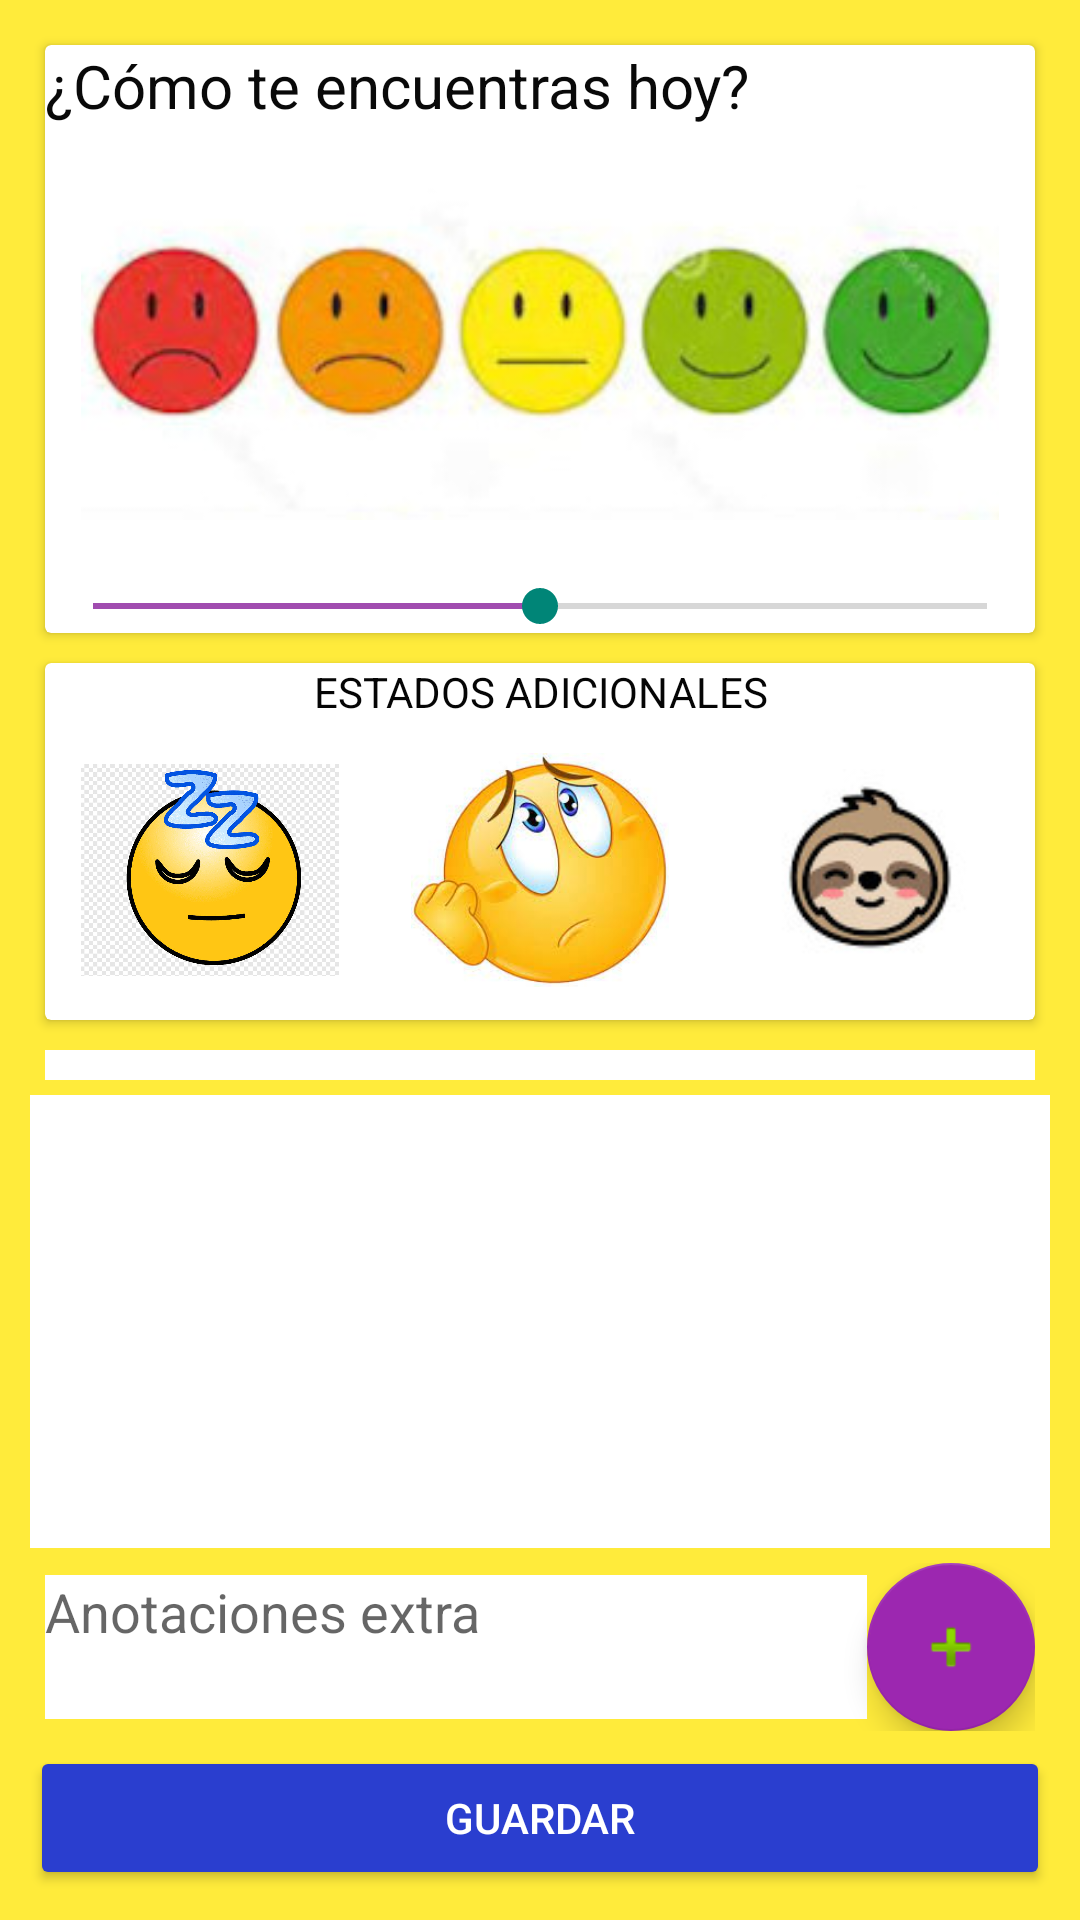

Here is an Android app screen rendered from its layout file. Give the layout XML and the strings, colors and styles it references.
<!-- AndroidManifest.xml: application theme Theme.AgendaInteligente -->
<!-- res/layout/activity_day_diary.xml -->
<?xml version="1.0" encoding="utf-8"?>
<androidx.constraintlayout.widget.ConstraintLayout xmlns:android="http://schemas.android.com/apk/res/android"
    xmlns:app="http://schemas.android.com/apk/res-auto"
    xmlns:tools="http://schemas.android.com/tools"
    android:layout_width="match_parent"
    android:layout_height="match_parent"
    android:background="#FFEB3B"
    tools:context=".activities.DayDiaryActivity">

    <LinearLayout
        android:layout_width="match_parent"
        android:layout_height="match_parent"
        android:layout_margin="10dp"
        android:orientation="vertical">

        <androidx.cardview.widget.CardView
            android:layout_width="match_parent"
            android:layout_height="wrap_content"
            android:layout_margin="5dp">

            <LinearLayout
                android:layout_width="match_parent"
                android:layout_height="wrap_content"
                android:orientation="vertical">

                <TextView
                    android:id="@+id/tVTopDayDiary"
                    android:layout_width="match_parent"
                    android:layout_height="wrap_content"
                    android:text="@string/c_mo_te_encuentras_hoy"
                    android:textColor="#090909"
                    android:textSize="20dp" />

                <ImageButton
                    android:id="@+id/ImageButtonFaces"
                    android:layout_width="match_parent"
                    android:layout_height="wrap_content"
                    android:backgroundTint="#FFFFFFFF"
                    android:minHeight="48dp"
                    android:scaleType="fitCenter"
                    app:srcCompat="@drawable/caras"
                    tools:ignore="SpeakableTextPresentCheck" />

                <SeekBar
                    android:id="@+id/seekBar"
                    android:layout_width="match_parent"
                    android:layout_height="wrap_content"
                    android:max="100"
                    android:progress="50"
                    android:progressTint="#A04CAF" />
            </LinearLayout>
        </androidx.cardview.widget.CardView>

        <androidx.cardview.widget.CardView
            android:layout_width="match_parent"
            android:layout_height="wrap_content"
            android:layout_margin="5dp">

            <LinearLayout
                android:layout_width="match_parent"
                android:layout_height="match_parent"
                android:orientation="vertical">

                <TextView
                    android:id="@+id/tVEstadosAdicionales"
                    android:layout_width="match_parent"
                    android:layout_height="wrap_content"
                    android:layout_gravity="center"
                    android:gravity="center"
                    android:text="@string/estados_adicionales"
                    android:textColor="#050505" />

                <LinearLayout
                    android:layout_width="match_parent"
                    android:layout_height="match_parent"
                    android:orientation="horizontal"
                    tools:ignore="UselessLeaf">

                    <ImageButton
                        android:id="@+id/imageButton6"
                        android:layout_width="0dp"
                        android:layout_height="100dp"
                        android:layout_weight="1"
                        android:backgroundTint="#FFFFFFFF"
                        android:scaleType="fitCenter"
                        app:srcCompat="@drawable/cara_cansancio"
                        tools:ignore="SpeakableTextPresentCheck" />

                    <ImageButton
                        android:id="@+id/imageButton5"
                        android:layout_width="0dp"
                        android:layout_height="100dp"
                        android:layout_weight="1"
                        android:backgroundTint="#FFFFFF"
                        android:scaleType="fitCenter"
                        app:srcCompat="@drawable/cara_aburrido"
                        tools:ignore="SpeakableTextPresentCheck" />

                    <ImageButton
                        android:id="@+id/imageButton3"
                        android:layout_width="0dp"
                        android:layout_height="100dp"
                        android:layout_weight="1"
                        android:backgroundTint="#FFFFFF"
                        android:scaleType="fitCenter"
                        app:srcCompat="@drawable/cara_perezoso"
                        tools:ignore="SpeakableTextPresentCheck" />

                </LinearLayout>
            </LinearLayout>
        </androidx.cardview.widget.CardView>

        <androidx.recyclerview.widget.RecyclerView
            android:id="@+id/rVVariablesGuardadas"
            android:layout_width="match_parent"
            android:layout_height="wrap_content"
            android:layout_gravity="center"
            android:layout_margin="5dp"
            android:background="#FFFFFF"
            android:orientation="horizontal"
            android:padding="5dp"
            android:textAlignment="center"
            app:layoutManager="androidx.recyclerview.widget.LinearLayoutManager">

        </androidx.recyclerview.widget.RecyclerView>

        <androidx.recyclerview.widget.RecyclerView
            android:id="@+id/rVVariablesTotales"
            android:layout_width="match_parent"
            android:layout_height="0dp"
            android:layout_gravity="center"
            android:layout_weight="1"
            android:background="#FFFFFF"
            app:layoutManager="androidx.recyclerview.widget.GridLayoutManager"
            app:spanCount="3" />

        <LinearLayout
            android:layout_width="match_parent"
            android:layout_height="wrap_content"
            android:layout_gravity="bottom"
            android:layout_margin="5dp"
            android:orientation="horizontal">

            <EditText
                android:id="@+id/eTAnotacionesExtra"
                android:layout_width="0dp"
                android:layout_height="wrap_content"
                android:layout_gravity="center"
                android:layout_weight="15"
                android:autofillHints=""
                android:background="#FFFFFF"
                android:ems="10"
                android:gravity="start|top"
                android:hint="@string/anotaciones_extra"
                android:inputType="textMultiLine"
                android:minHeight="48dp"
                tools:ignore="VisualLintTextFieldSize" />

            <com.google.android.material.floatingactionbutton.FloatingActionButton
                android:id="@+id/floatingActionButton"
                android:layout_width="wrap_content"
                android:layout_height="wrap_content"
                android:clickable="true"
                android:contentDescription="@string/todo"
                app:backgroundTint="#9C27B0"
                app:srcCompat="@android:drawable/ic_input_add"
                tools:ignore="ContentDescription,KeyboardInaccessibleWidget,SpeakableTextPresentCheck" />
        </LinearLayout>

        <Button
            android:id="@+id/btnGuardarDayDiary"
            android:layout_width="match_parent"
            android:layout_height="wrap_content"
            android:backgroundTint="#2A3ECF"
            android:text="Guardar"
            android:textColor="#FFFFFF" />
    </LinearLayout>
</androidx.constraintlayout.widget.ConstraintLayout>
<!-- resources referenced by this layout -->
<resources>
  <!-- drawable cara_aburrido: jpg bitmap (drawable, 7642 bytes) -->
  <!-- drawable cara_cansancio: jpg bitmap (drawable, 168172 bytes) -->
  <!-- drawable cara_perezoso: jpg bitmap (drawable, 15337 bytes) -->
  <!-- drawable caras: jpg bitmap (drawable, 21187 bytes) -->
  <string name="anotaciones_extra">Anotaciones extra</string>
  <string name="c_mo_te_encuentras_hoy">¿Cómo te encuentras hoy?</string>
  <string name="estados_adicionales">ESTADOS ADICIONALES</string>
  <string name="todo">TODO</string>
  <style name="Theme.AgendaInteligente" parent="Theme.AppCompat.Light.NoActionBar">
          
          <item name="colorPrimary">@color/purple_500</item>
          <item name="colorPrimaryVariant">@color/purple_700</item>
          <item name="colorOnPrimary">@color/white</item>
          
          <item name="colorSecondary">@color/teal_200</item>
          <item name="colorSecondaryVariant">@color/teal_700</item>
          <item name="colorOnSecondary">@color/black</item>
          
          <item name="android:statusBarColor">?attr/colorPrimaryVariant</item>
          
      </style>
  <!-- not gathered from this repository: default colours our renderer supplied (Android Studio template values) -->
  <color name="purple_500">#FF6200EE</color>
  <color name="purple_700">#FF3700B3</color>
  <color name="teal_200">#FF03DAC5</color>
  <color name="teal_700">#FF018786</color>
  <color name="black">#FF000000</color>
  <color name="white">#FFFFFFFF</color>
</resources>
